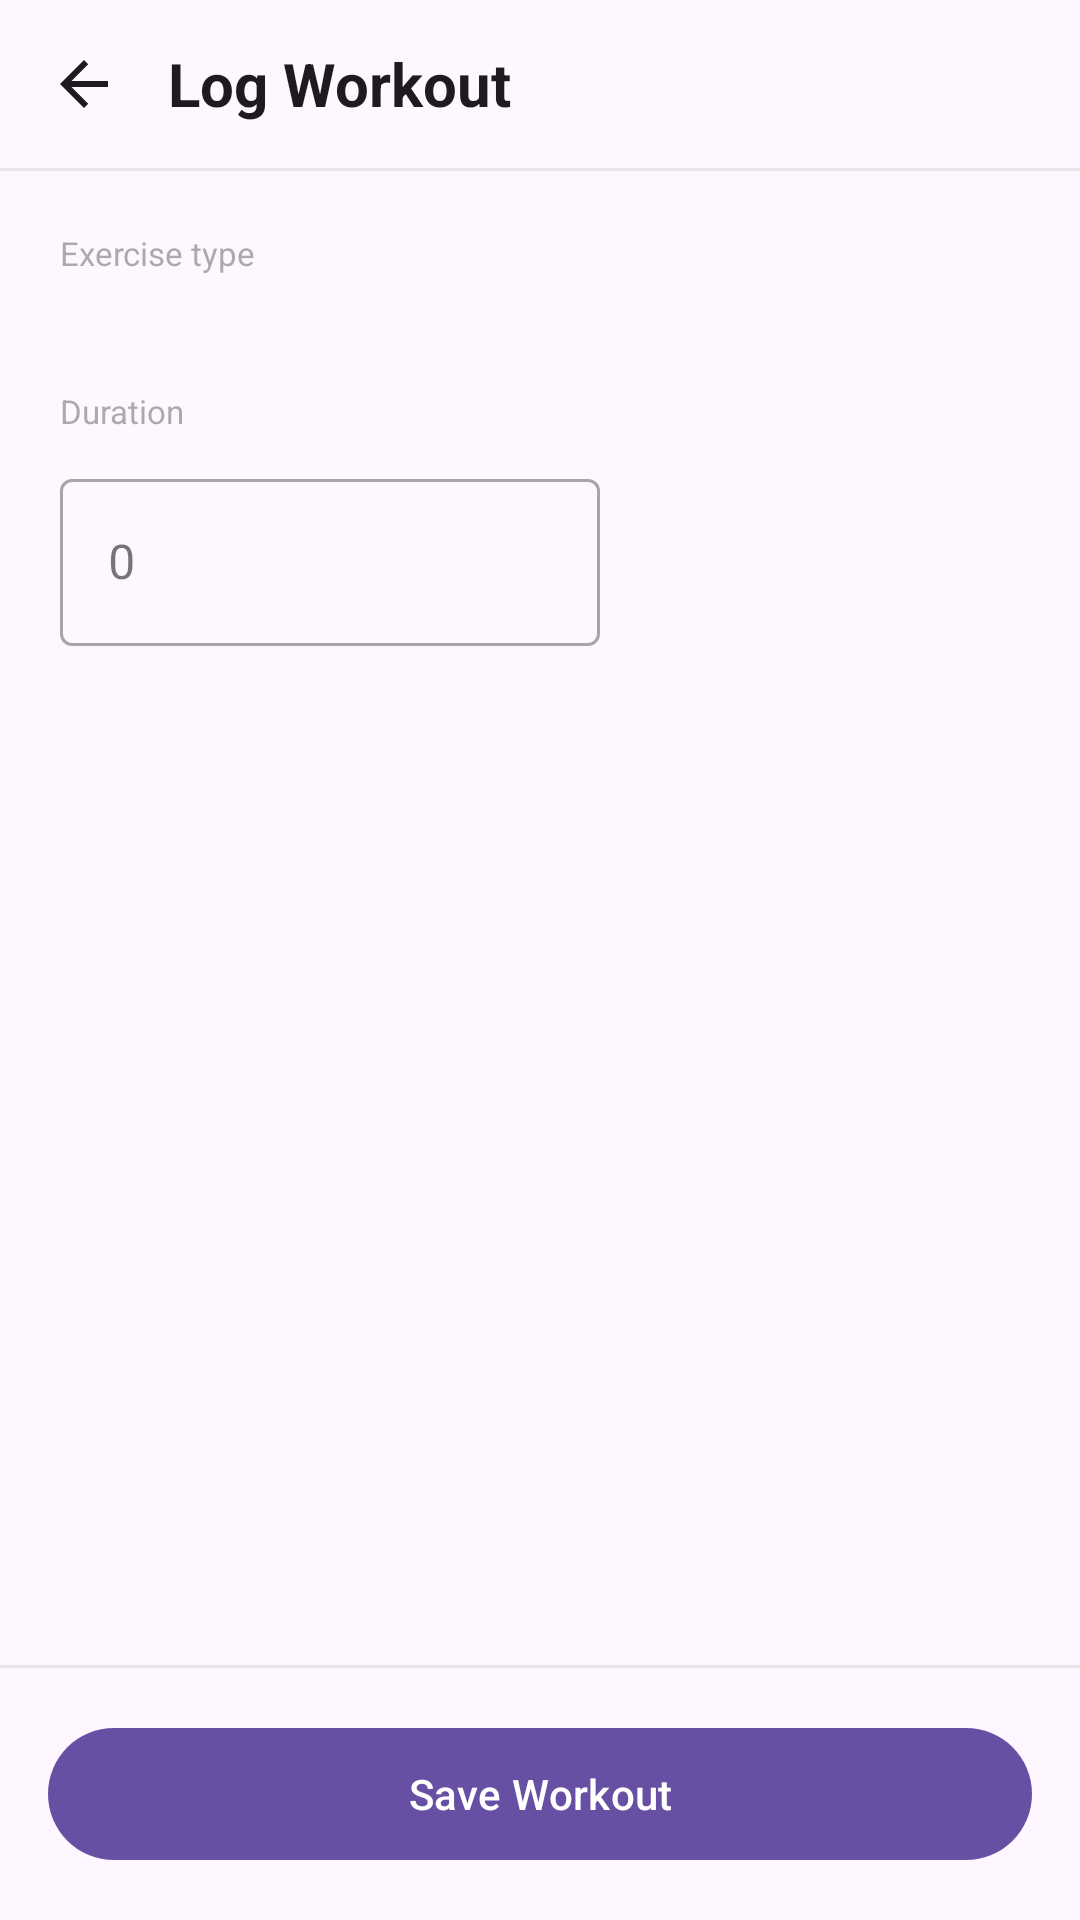

Layout XML and referenced resources for this Android screen:
<!-- AndroidManifest.xml: application theme Theme.MacroMax -->
<!-- res/layout/activity_workout_log.xml -->
<?xml version="1.0" encoding="utf-8"?>
<LinearLayout xmlns:android="http://schemas.android.com/apk/res/android"
    xmlns:app="http://schemas.android.com/apk/res-auto"
    android:layout_width="match_parent"
    android:layout_height="match_parent"
    android:orientation="vertical">

    
    <LinearLayout
        android:layout_width="match_parent"
        android:layout_height="56dp"
        android:orientation="horizontal"
        android:gravity="center_vertical"
        android:paddingStart="4dp"
        android:paddingEnd="16dp">

        <ImageButton
            android:id="@+id/btnWorkoutBack"
            android:layout_width="48dp"
            android:layout_height="48dp"
            android:src="@drawable/ic_arrow_back"
            android:background="?attr/selectableItemBackgroundBorderless"
            android:contentDescription="Back" />

        <TextView
            android:layout_width="0dp"
            android:layout_height="wrap_content"
            android:layout_weight="1"
            android:text="@string/workout_log_title"
            android:textSize="20sp"
            android:textStyle="bold"
            android:textColor="?attr/colorOnSurface"
            android:layout_marginStart="4dp" />

    </LinearLayout>

    <View
        android:layout_width="match_parent"
        android:layout_height="1dp"
        android:background="@color/divider_line" />

    <ScrollView
        android:layout_width="match_parent"
        android:layout_height="0dp"
        android:layout_weight="1">

        <LinearLayout
            android:layout_width="match_parent"
            android:layout_height="wrap_content"
            android:orientation="vertical"
            android:padding="20dp">

            
            <TextView
                android:layout_width="wrap_content"
                android:layout_height="wrap_content"
                android:text="@string/workout_exercise_label"
                android:textSize="11sp"
                android:alpha="0.45"
                android:layout_marginBottom="10dp" />

            <com.google.android.material.chip.ChipGroup
                android:id="@+id/cgExerciseType"
                android:layout_width="match_parent"
                android:layout_height="wrap_content"
                android:layout_marginBottom="28dp"
                app:singleSelection="true"
                app:selectionRequired="true" />

            
            <TextView
                android:layout_width="wrap_content"
                android:layout_height="wrap_content"
                android:text="@string/workout_duration_label"
                android:textSize="11sp"
                android:alpha="0.45"
                android:layout_marginBottom="10dp" />

            <com.google.android.material.textfield.TextInputLayout
                android:id="@+id/tilWorkoutDuration"
                style="@style/Widget.MaterialComponents.TextInputLayout.OutlinedBox"
                android:layout_width="180dp"
                android:layout_height="wrap_content"
                android:hint="@string/workout_duration_hint"
                app:suffixText="@string/workout_minutes_suffix">

                <com.google.android.material.textfield.TextInputEditText
                    android:id="@+id/etWorkoutDuration"
                    android:layout_width="match_parent"
                    android:layout_height="wrap_content"
                    android:inputType="number"
                    android:imeOptions="actionDone" />

            </com.google.android.material.textfield.TextInputLayout>

            
            <TextView
                android:id="@+id/tvEstCalories"
                android:layout_width="wrap_content"
                android:layout_height="wrap_content"
                android:layout_marginTop="12dp"
                android:textSize="15sp"
                android:textStyle="bold"
                android:textColor="?attr/colorPrimary"
                android:visibility="invisible" />

        </LinearLayout>
    </ScrollView>

    <View
        android:layout_width="match_parent"
        android:layout_height="1dp"
        android:background="@color/divider_line" />

    <com.google.android.material.button.MaterialButton
        android:id="@+id/btnSaveWorkout"
        android:layout_width="match_parent"
        android:layout_height="52dp"
        android:layout_margin="16dp"
        android:text="@string/workout_save_btn" />

</LinearLayout>
<!-- resources referenced by this layout -->
<resources>
  <color name="divider_line">#14000000</color>
  <!-- drawable ic_arrow_back (drawable) -->
  <?xml version="1.0" encoding="utf-8"?>
  <vector xmlns:android="http://schemas.android.com/apk/res/android"
      android:width="24dp"
      android:height="24dp"
      android:viewportWidth="24"
      android:viewportHeight="24"
      android:tint="?attr/colorOnSurface">
      <path
          android:fillColor="#FFFFFF"
          android:pathData="M20,11H7.83l5.59,-5.59L12,4l-8,8 8,8 1.41,-1.41L7.83,13H20v-2z" />
  </vector>
  <string name="workout_duration_hint">0</string>
  <string name="workout_duration_label">Duration</string>
  <string name="workout_exercise_label">Exercise type</string>
  <string name="workout_log_title">Log Workout</string>
  <string name="workout_minutes_suffix">min</string>
  <string name="workout_save_btn">Save Workout</string>
  <style name="Theme.MacroMax" parent="Base.Theme.MacroMax" />
  <style name="Base.Theme.MacroMax" parent="Theme.Material3.DayNight.NoActionBar">
          
          
      </style>
</resources>
